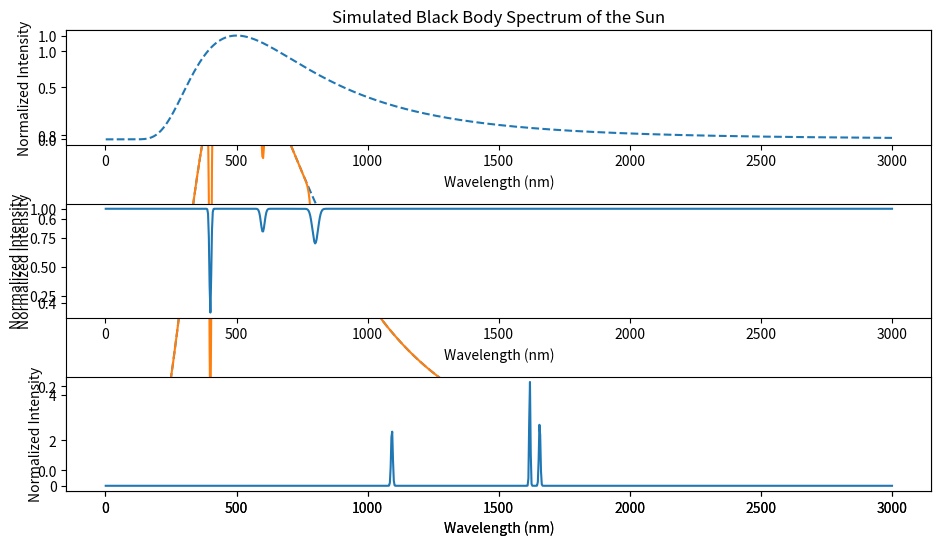

Write Python code to recreate this figure.
import numpy as np
import matplotlib.pyplot as plt

# Constants
c = 2.99e8  # Speed of light (m/s)
h = 6.626e-34  # Planck's constant (J*s)
k = 1.38e-23  # Boltzmann constant (J/K)
T_sun = 5778  # Temperature of the Sun (K)

# Wavelength range for a wider spectrum (in meters)
wavelength_range_full = np.linspace(1e-9, 3e-6, 1000)

# Planck's Law for black body radiation
black_body_radiance = (8 * np.pi * h * c) / (wavelength_range_full**5) * \
                      1 / (np.exp(h * c / (wavelength_range_full * k * T_sun)) - 1)

# Function to simulate absorption lines
def absorption_lines(wavelength, centers, depths, widths):
    absorption_spectrum = np.ones_like(wavelength)
    for center, depth, width in zip(centers, depths, widths):
        absorption_spectrum *= 1 - depth * np.exp(-((wavelength - center) / width)**2)
    return absorption_spectrum

# Function to simulate emission lines
def emission_lines(wavelength, centers, intensities, widths):
    emission_spectrum = np.zeros_like(wavelength)
    for center, intensity, width in zip(centers, intensities, widths):
        emission_spectrum += intensity * np.exp(-((wavelength - center) / width)**2)
    return emission_spectrum

# Function to simulate absorption and emission lines
def lines_spectrum(wavelength, centers_abs, depths_abs, widths_abs, centers_emission, intensities_emission, widths_emission):
    absorption_spectrum = np.ones_like(wavelength)
    emission_spectrum = np.zeros_like(wavelength)

    # Simulate absorption lines
    for center, depth, width in zip(centers_abs, depths_abs, widths_abs):
        absorption_spectrum *= 1 - depth * np.exp(-((wavelength - center) / width)**2)

    # Simulate emission lines
    for center, intensity, width in zip(centers_emission, intensities_emission, widths_emission):
        emission_spectrum += intensity * np.exp(-((wavelength - center) / width)**2)

    return absorption_spectrum, emission_spectrum

# Define absorption lines parameters
absorption_centers = [400e-9, 600e-9, 800e-9]  # Example wavelength centers for absorption
absorption_depths = [0.9, 0.2, 0.3]  # Example depths for absorption
absorption_widths = [50e-10, 100e-10, 150e-10]  # Example widths for absorption

# Define emission lines parameters
emission_centers = np.random.uniform(1e-6, 2e-6, 3)  # Example wavelength centers for emission (random)
emission_intensities = np.random.uniform(5.1, 1.5, 3)  # Example intensities for emission (random)
emission_widths = np.random.uniform(20e-10, 50e-10, 3)  # Example widths for emission (random)

# Add absorption and emission lines to the spectrum
absorption_spectrum, emission_spectrum = lines_spectrum(wavelength_range_full,
                                                       absorption_centers,
                                                       absorption_depths,
                                                       absorption_widths,
                                                       emission_centers,
                                                       emission_intensities,
                                                       emission_widths)

# Combine absorption and emission spectra
spectrum_with_lines = black_body_radiance * absorption_spectrum + emission_spectrum

# Normalize the radiance for better visualization
black_body_radiance /= np.max(black_body_radiance)
spectrum_with_lines /= np.max(spectrum_with_lines)

# Plotting
plt.figure(figsize=(10, 6))

# Plot regular black body spectrum
plt.plot(wavelength_range_full * 1e9, black_body_radiance, label='Regular Black Body Spectrum', linestyle='dashed')
plt.plot(wavelength_range_full * 1e9, spectrum_with_lines, label='With Absorption and Emission Lines', linestyle='solid')
plt.xlabel('Wavelength (nm)')
plt.ylabel('Normalized Intensity')
plt.legend()

plt.tight_layout()

plt.show()

# Plot regular black body spectrum
plt.subplot(3, 1, 1)
plt.plot(wavelength_range_full * 1e9, black_body_radiance, label='Regular Black Body Spectrum', linestyle='dashed')
plt.xlabel('Wavelength (nm)')
plt.ylabel('Normalized Intensity')
plt.title('Simulated Black Body Spectrum of the Sun')

# Plot spectrum with absorption lines
plt.subplot(3, 1, 2)
plt.plot(wavelength_range_full * 1e9, absorption_spectrum, label='With Absorption Lines', linestyle='solid')
plt.xlabel('Wavelength (nm)')
plt.ylabel('Normalized Intensity')

# Plot spectrum with emission lines
plt.subplot(3, 1, 3)
plt.plot(wavelength_range_full * 1e9, emission_spectrum, label='With Emission Lines', linestyle='solid')
plt.xlabel('Wavelength (nm)')
plt.ylabel('Normalized Intensity')

plt.tight_layout()

plt.show()
